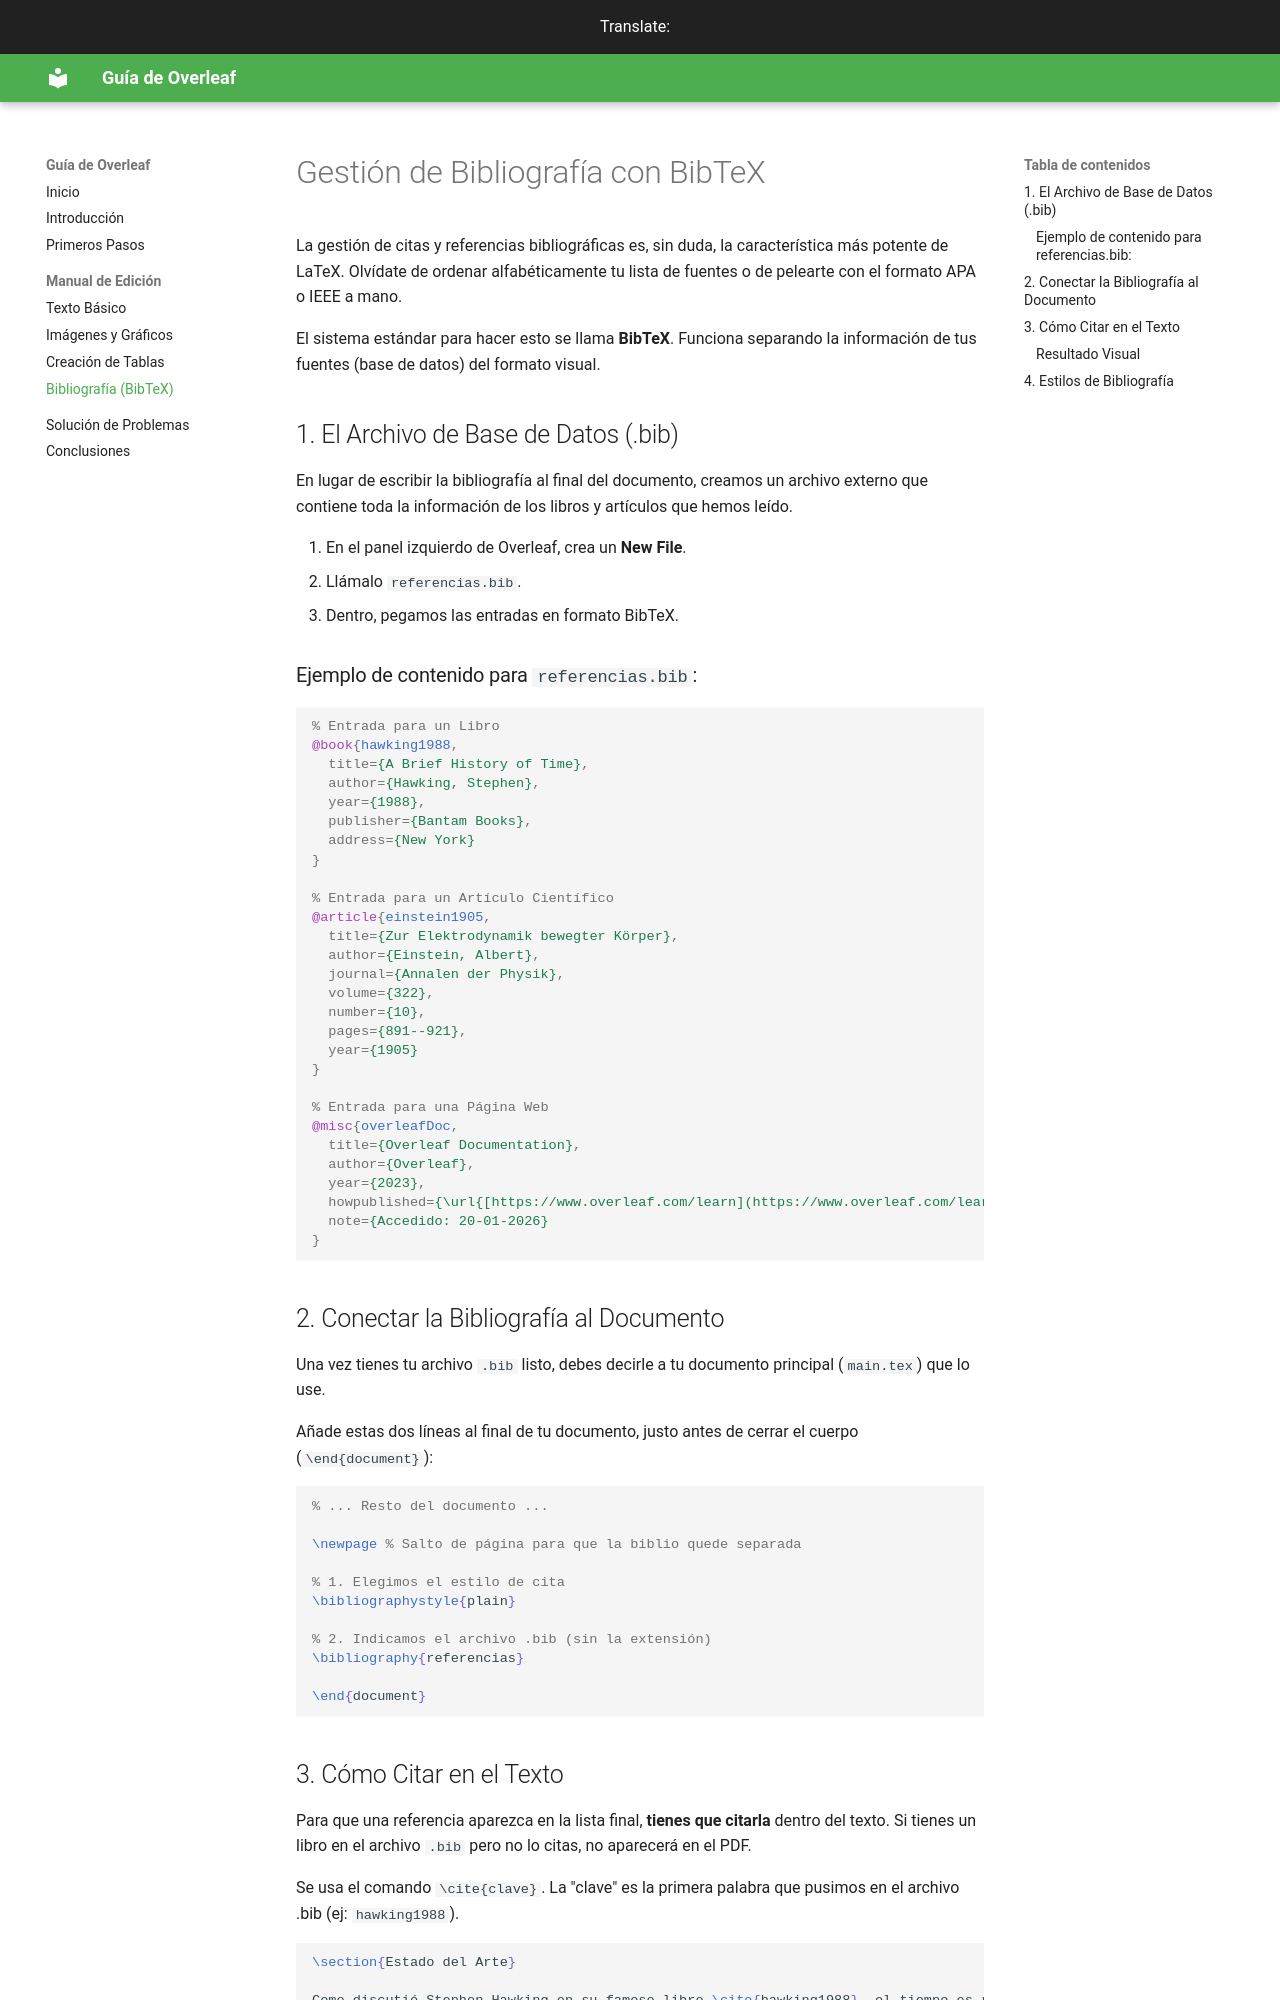

repository: lucy670/guia-overleaf · page: bibliografia/index.html · generator: mkdocs

# Gestión de Bibliografía con BibTeX

La gestión de citas y referencias bibliográficas es, sin duda, la característica más potente de LaTeX. Olvídate de ordenar alfabéticamente tu lista de fuentes o de pelearte con el formato APA o IEEE a mano.

El sistema estándar para hacer esto se llama **BibTeX**. Funciona separando la información de tus fuentes (base de datos) del formato visual.

## 1. El Archivo de Base de Datos (.bib)

En lugar de escribir la bibliografía al final del documento, creamos un archivo externo que contiene toda la información de los libros y artículos que hemos leído.

1.  En el panel izquierdo de Overleaf, crea un **New File**.
2.  Llámalo `referencias.bib`.
3.  Dentro, pegamos las entradas en formato BibTeX.

### Ejemplo de contenido para `referencias.bib`:

```bibtex
% Entrada para un Libro
@book{hawking1988,
  title={A Brief History of Time},
  author={Hawking, Stephen},
  year={1988},
  publisher={Bantam Books},
  address={New York}
}

% Entrada para un Artículo Científico
@article{einstein1905,
  title={Zur Elektrodynamik bewegter Körper},
  author={Einstein, Albert},
  journal={Annalen der Physik},
  volume={322},
  number={10},
  pages={891--921},
  year={1905}
}

% Entrada para una Página Web
@misc{overleafDoc,
  title={Overleaf Documentation},
  author={Overleaf},
  year={2023},
  howpublished={\url{[https://www.overleaf.com/learn](https://www.overleaf.com/learn)}},
  note={Accedido: 20-01-2026}
}
```

## 2. Conectar la Bibliografía al Documento

Una vez tienes tu archivo `.bib` listo, debes decirle a tu documento principal (`main.tex`) que lo use.

Añade estas dos líneas al final de tu documento, justo antes de cerrar el cuerpo (`\end{document}`):

```latex
% ... Resto del documento ...

\newpage % Salto de página para que la biblio quede separada

% 1. Elegimos el estilo de cita
\bibliographystyle{plain} 

% 2. Indicamos el archivo .bib (sin la extensión)
\bibliography{referencias} 

\end{document}
```

## 3. Cómo Citar en el Texto

Para que una referencia aparezca en la lista final, **tienes que citarla** dentro del texto. Si tienes un libro en el archivo `.bib` pero no lo citas, no aparecerá en el PDF.

Se usa el comando `\cite{clave}`. La "clave" es la primera palabra que pusimos en el archivo .bib (ej: `hawking1988`).

```latex
\section{Estado del Arte}

Como discutió Stephen Hawking en su famoso libro \cite{hawking1988}, el tiempo es relativo. 
Por otro lado, la teoría de la relatividad especial fue introducida años antes \cite{einstein1905}.

Según la documentación oficial \cite{overleafDoc}, es fácil aprender.
```
